2-way image classification set "night-haze" from GitHub (woodenchair/cv_hw); label vocabulary: clear, hazy.

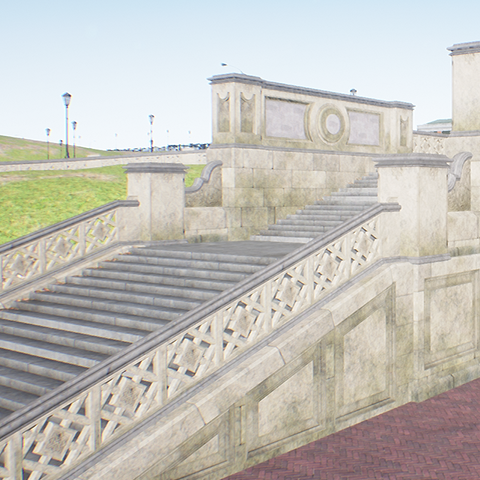
Label: clear

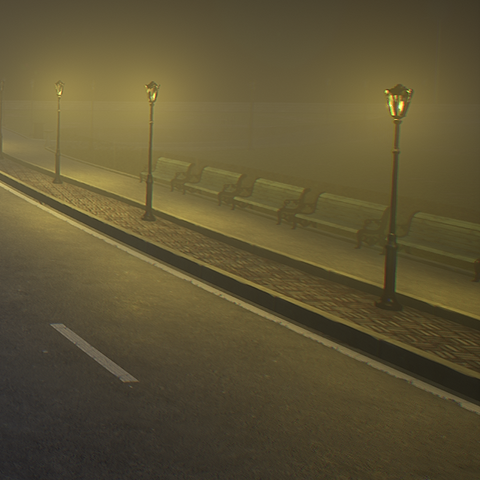
Label: hazy

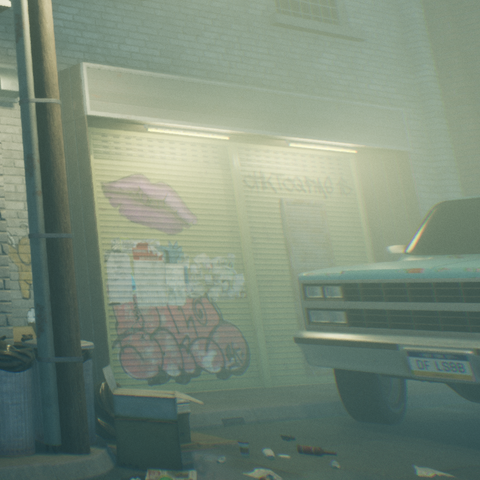
Label: hazy

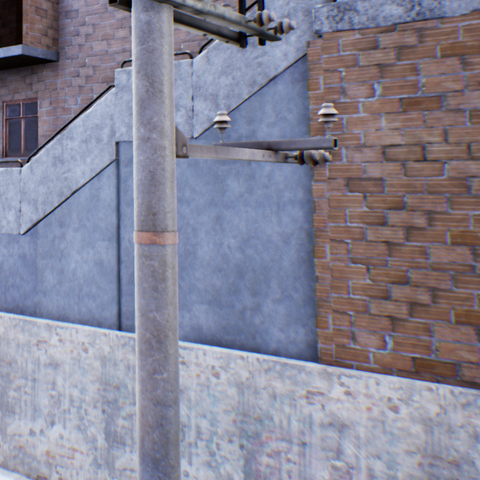
Label: clear

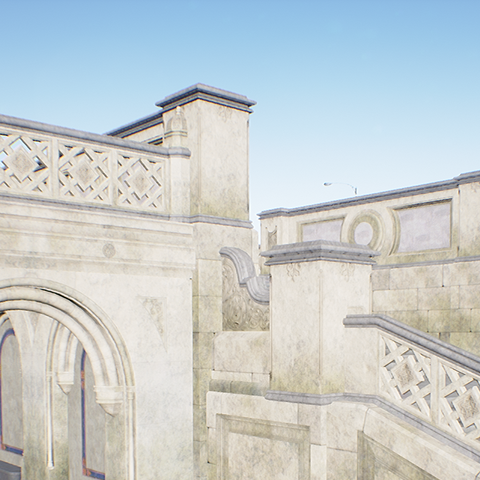
Label: clear

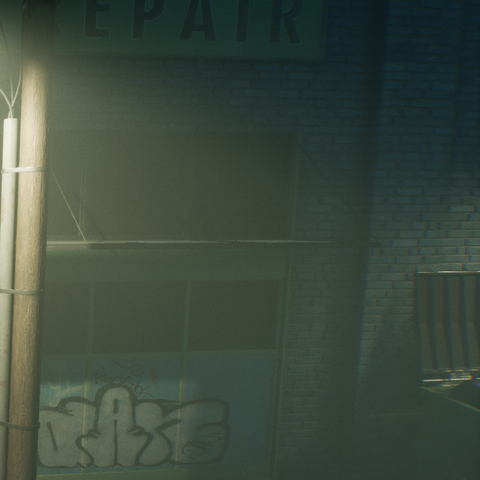
Label: hazy
